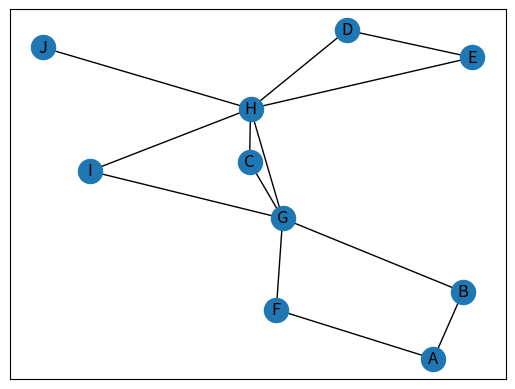
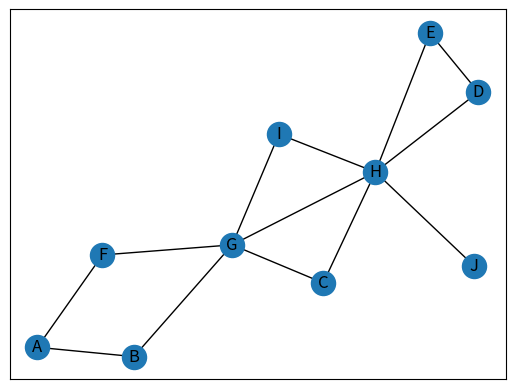

Source code (Python) for these figures, in order:
from typing import Hashable, List
from collections import deque
import networkx as nx
import matplotlib.pyplot as plt


def draw_graph(graph):
    pos = nx.spring_layout(graph)
    nx.draw_networkx_nodes(graph, pos)
    nx.draw_networkx_labels(graph, pos)

    for edge in graph.edges:
        nx.draw_networkx_edges(
            graph, pos,
            edgelist=[(edge[0], edge[1])], connectionstyle="arc3,rad=0.2"
        )

    plt.show() #plt.savefig()


def bfs(g: nx.Graph, start_node: Hashable) -> List[Hashable]:
    """
    Do an breadth-first search and returns list of nodes in the visited order

    :param g: input graph
    :param start_node: starting node for search
    :return: list of nodes in the visited order
    """
    draw_graph(g)
    path_nodes = []  # сгоревшие узлы по порядку их горения
    visited_nodes = {node: False for node in
                     g.nodes}  # посещенные узлы (которые уже сгорели полностью или которые еще горят)

    wait_nodes = deque() # очередь из горящих узлов, ожидающих поджечь своих соседей
    wait_nodes.append(start_node) # добавляем в конец очереди узел
    visited_nodes[start_node] = True

    while wait_nodes:
        current_node = wait_nodes.popleft() # забираем горящий узел с начала очереди
        neighbours = g[current_node]
        for neighbour in neighbours:
            if not visited_nodes[neighbour]:
                wait_nodes.append(neighbour) # конец очереди справа
                visited_nodes[neighbour] = True
        path_nodes.append(current_node)

    print(g, start_node)
    return path_nodes

if __name__ == '__main__':
    graph = nx.Graph()
    graph.add_nodes_from("ABCDEFGHIJ")
    graph.add_edges_from([
        ('A', 'B'),
        ('A', 'F'),
        ('B', 'G'),
        ('F', 'G'),
        ('G', 'C'),
        ('G', 'H'),
        ('G', 'I'),
        ('C', 'H'),
        ('I', 'H'),
        ('H', 'D'),
        ('H', 'E'),
        ('H', 'J'),
        ('E', 'D'),
    ])
    draw_graph(graph)
    print(bfs(graph, 'A'))
